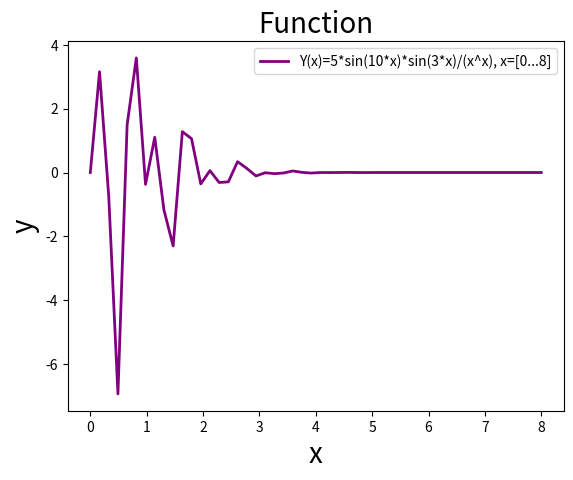

The script that saved this image:
import matplotlib.pyplot as plt
import numpy as np
x = np.linspace(0, 8)
y = 5*np.sin(10*x)*np.sin(3*x)/(x**x)
plt.plot(x,y,label = 'Y(x)=5*sin(10*x)*sin(3*x)/(x^x), x=[0...8]', color = 'purple', linewidth = 2)
plt.title('Function', fontsize = 20)
plt.xlabel('x', fontsize = 20)
plt.ylabel('y', fontsize = 20)
plt.legend(loc = 'best', fontsize = 10)
plt.show()